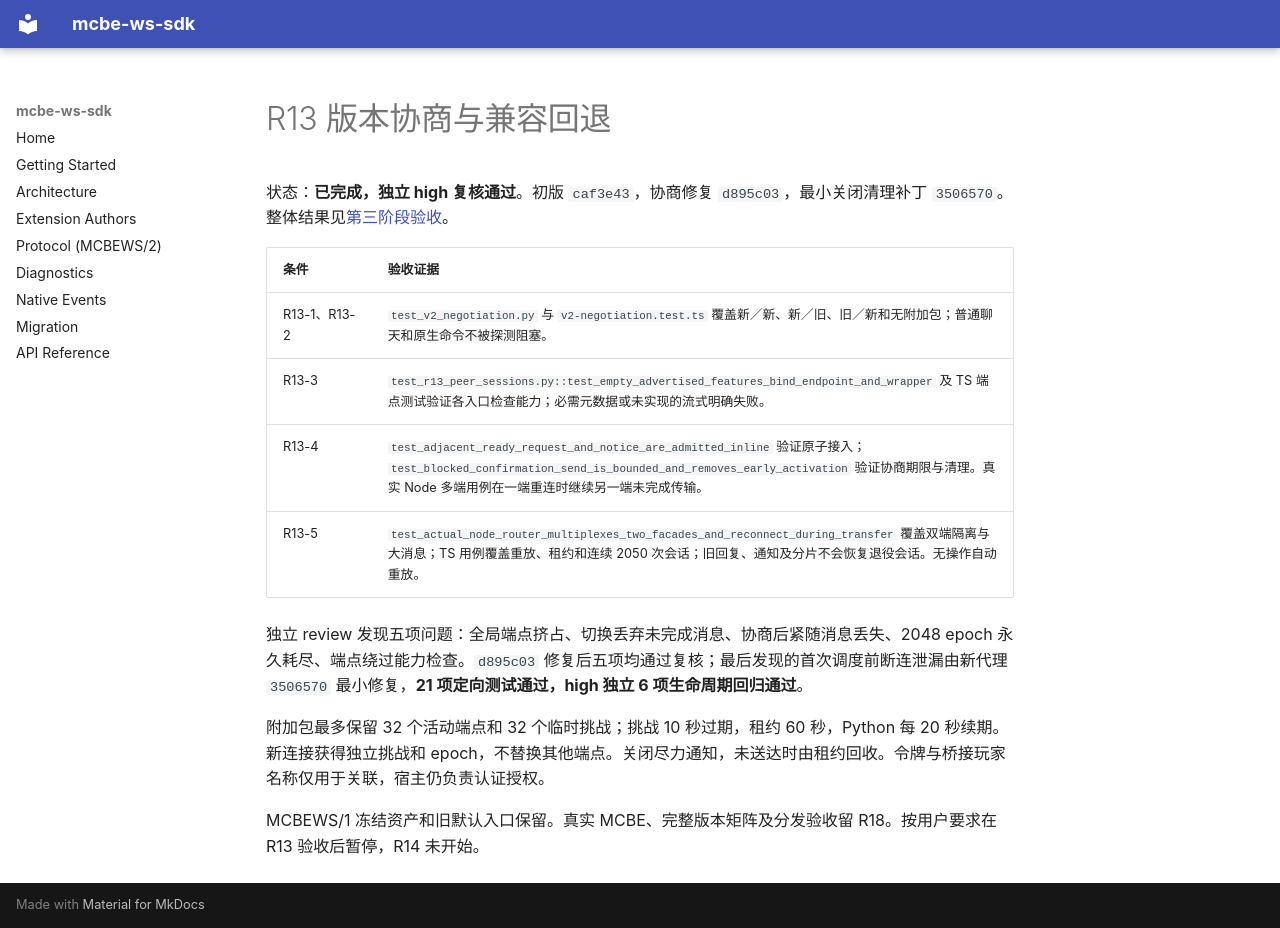

repository: rice-awa/mcbe-ws-sdk · page: plans/ws-sdk-refactor/records/R13.zh/index.html · generator: mkdocs

# R13 版本协商与兼容回退

状态：**已完成，独立 high 复核通过**。初版 `caf3e43`，协商修复 `d895c03`，最小关闭清理补丁 `3506570`。整体结果见[第三阶段验收](phase3-final.zh.md)。

| 条件 | 验收证据 |
| --- | --- |
| R13-1、R13-2 | `test_v2_negotiation.py` 与 `v2-negotiation.test.ts` 覆盖新／新、新／旧、旧／新和无附加包；普通聊天和原生命令不被探测阻塞。 |
| R13-3 | `test_r13_peer_sessions.py::test_empty_advertised_features_bind_endpoint_and_wrapper` 及 TS 端点测试验证各入口检查能力；必需元数据或未实现的流式明确失败。 |
| R13-4 | `test_adjacent_ready_request_and_notice_are_admitted_inline` 验证原子接入；`test_blocked_confirmation_send_is_bounded_and_removes_early_activation` 验证协商期限与清理。真实 Node 多端用例在一端重连时继续另一端未完成传输。 |
| R13-5 | `test_actual_node_router_multiplexes_two_facades_and_reconnect_during_transfer` 覆盖双端隔离与大消息；TS 用例覆盖重放、租约和连续 2050 次会话；旧回复、通知及分片不会恢复退役会话。无操作自动重放。 |

独立 review 发现五项问题：全局端点挤占、切换丢弃未完成消息、协商后紧随消息丢失、2048 epoch 永久耗尽、端点绕过能力检查。`d895c03` 修复后五项均通过复核；最后发现的首次调度前断连泄漏由新代理 `3506570` 最小修复，**21 项定向测试通过，high 独立 6 项生命周期回归通过**。

附加包最多保留 32 个活动端点和 32 个临时挑战；挑战 10 秒过期，租约 60 秒，Python 每 20 秒续期。新连接获得独立挑战和 epoch，不替换其他端点。关闭尽力通知，未送达时由租约回收。令牌与桥接玩家名称仅用于关联，宿主仍负责认证授权。

MCBEWS/1 冻结资产和旧默认入口保留。真实 MCBE、完整版本矩阵及分发验收留 R18。按用户要求在 R13 验收后暂停，R14 未开始。
